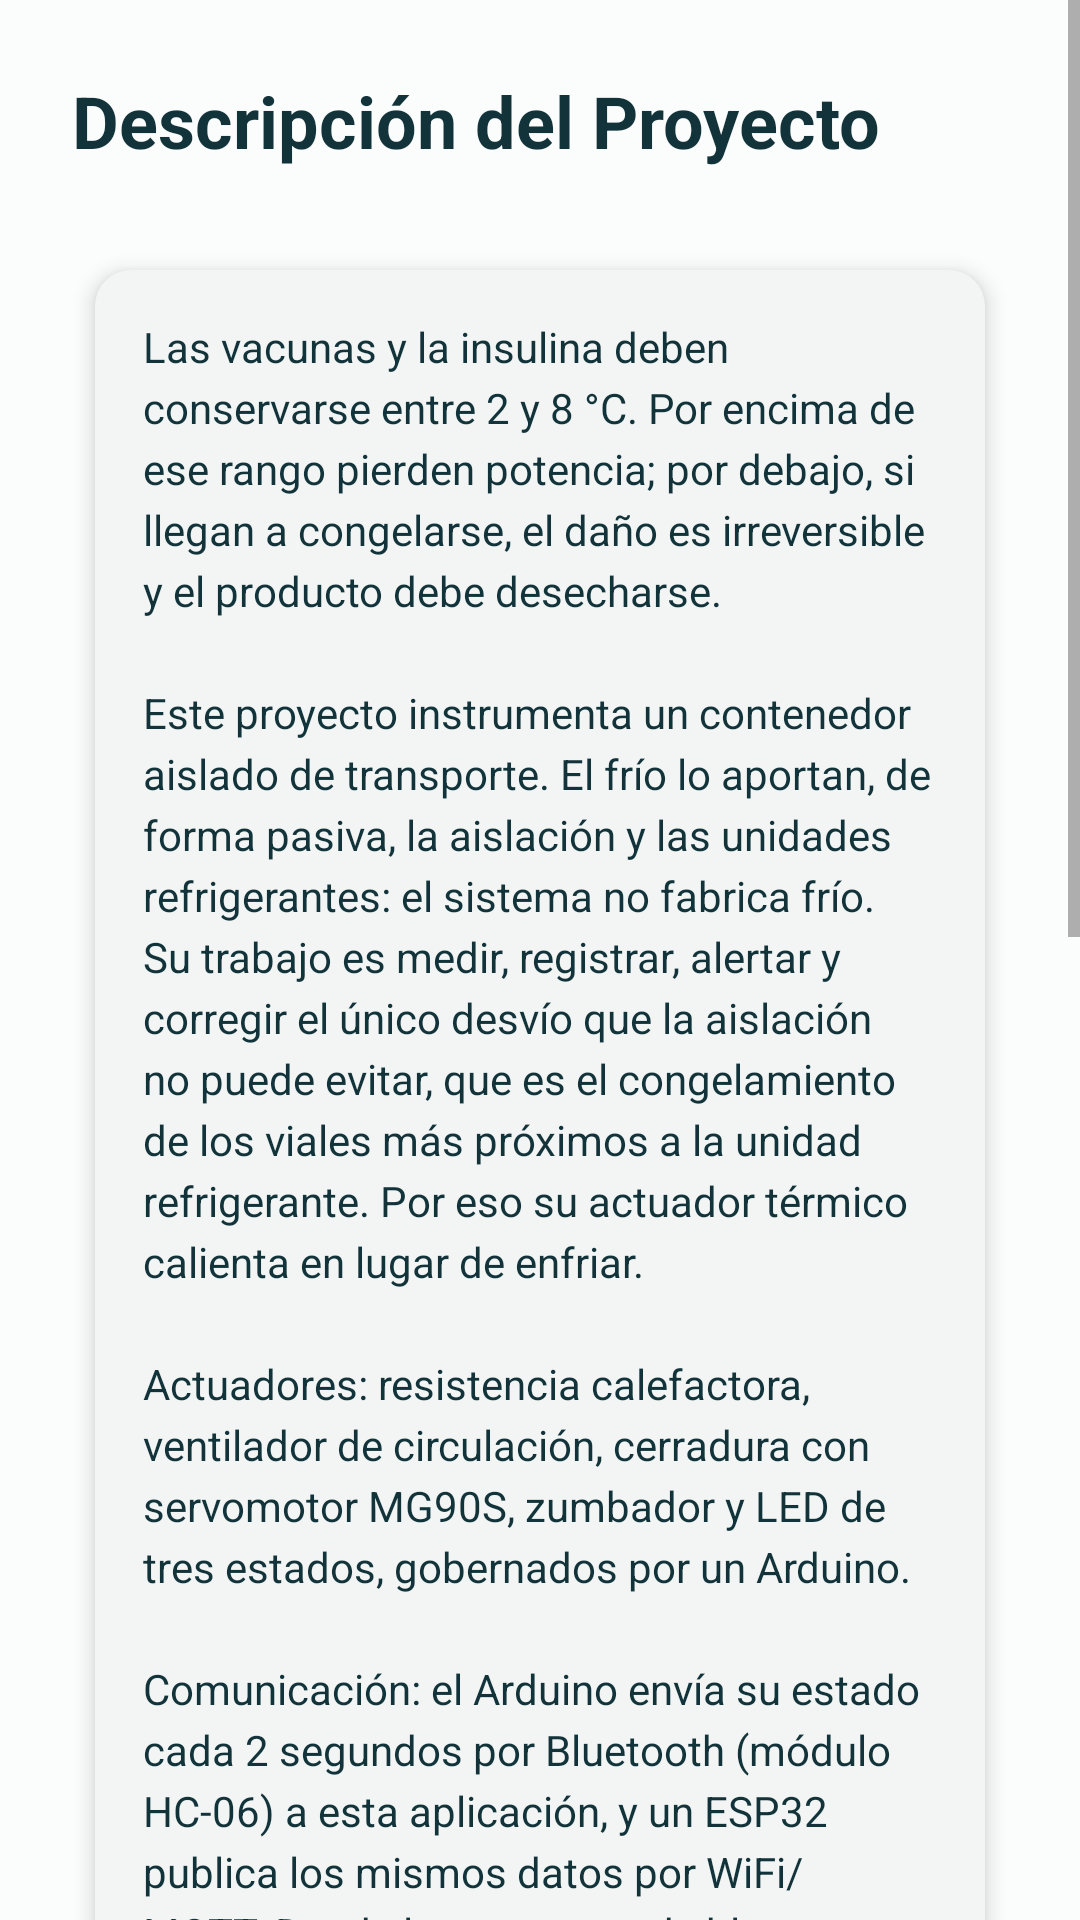

Android layout source for this screen:
<!-- AndroidManifest.xml: application theme Theme.CadenaFrio -->
<!-- res/layout/activity_descripcion.xml -->
<?xml version="1.0" encoding="utf-8"?>
<ScrollView
    xmlns:android="http://schemas.android.com/apk/res/android"
    xmlns:app="http://schemas.android.com/apk/res-auto"
    android:layout_width="match_parent"
    android:layout_height="match_parent"
    android:fillViewport="true"
    android:background="@color/colorFondo">

    <LinearLayout
        android:layout_width="match_parent"
        android:layout_height="wrap_content"
        android:orientation="vertical"
        android:padding="@dimen/padding_large">

        <TextView
            android:id="@+id/tvTituloDesc"
            android:layout_width="wrap_content"
            android:layout_height="wrap_content"
            android:text="@string/titulo_descripcion_proyecto"
            android:textSize="@dimen/text_size_headline"
            android:textStyle="bold"
            android:textColor="@color/textoPrimario"
            android:layout_marginBottom="@dimen/margin_large" />

        <com.google.android.material.card.MaterialCardView
            android:layout_width="match_parent"
            android:layout_height="wrap_content"
            app:cardCornerRadius="@dimen/corner_radius"
            app:cardElevation="@dimen/card_elevation"
            app:cardUseCompatPadding="true"
            app:strokeColor="@color/colorSurface"
            app:strokeWidth="@dimen/card_stroke_width"
            android:layout_marginBottom="@dimen/margin_large">

            <TextView
                android:id="@+id/tvCuerpoDesc"
                android:layout_width="match_parent"
                android:layout_height="wrap_content"
                android:padding="@dimen/padding_medium"
                android:text="@string/cuerpo_descripcion"
                android:textSize="@dimen/text_size_medium"
                android:textColor="@color/textoPrimario"
                android:lineSpacingExtra="@dimen/padding_xsmall" />

        </com.google.android.material.card.MaterialCardView>

        
        <com.google.android.material.card.MaterialCardView
            android:id="@+id/cardSensores"
            android:layout_width="match_parent"
            android:layout_height="wrap_content"
            app:cardCornerRadius="@dimen/corner_radius"
            app:cardElevation="@dimen/card_elevation"
            app:cardUseCompatPadding="true"
            app:strokeColor="@color/colorSurface"
            app:strokeWidth="@dimen/card_stroke_width"
            android:layout_marginBottom="@dimen/margin_large">

            <LinearLayout
                android:layout_width="match_parent"
                android:layout_height="wrap_content"
                android:orientation="vertical"
                android:padding="@dimen/padding_medium">

                <TextView
                    android:layout_width="wrap_content"
                    android:layout_height="wrap_content"
                    android:text="@string/header_sensores_utilizados"
                    android:textSize="@dimen/text_size_large"
                    android:textStyle="bold"
                    android:textColor="@color/textoPrimario"
                    android:layout_marginBottom="@dimen/margin_small" />

                
                <TextView
                    android:layout_width="wrap_content"
                    android:layout_height="wrap_content"
                    android:text="@string/sensor_ds18b20_nombre"
                    android:textSize="@dimen/text_size_medium"
                    android:textStyle="bold"
                    android:textColor="@color/textoPrimario" />

                <TextView
                    android:layout_width="match_parent"
                    android:layout_height="wrap_content"
                    android:text="@string/sensor_ds18b20_detalle"
                    android:textSize="@dimen/text_size_medium"
                    android:textColor="@color/textoSecundario"
                    android:lineSpacingExtra="@dimen/padding_xsmall"
                    android:layout_marginBottom="@dimen/margin_small" />

                <View
                    android:layout_width="match_parent"
                    android:layout_height="@dimen/divider_height"
                    android:background="@color/colorSurface"
                    android:layout_marginBottom="@dimen/margin_small" />

                
                <TextView
                    android:layout_width="wrap_content"
                    android:layout_height="wrap_content"
                    android:text="@string/sensor_dht22_nombre"
                    android:textSize="@dimen/text_size_medium"
                    android:textStyle="bold"
                    android:textColor="@color/textoPrimario" />

                <TextView
                    android:layout_width="match_parent"
                    android:layout_height="wrap_content"
                    android:text="@string/sensor_dht22_detalle"
                    android:textSize="@dimen/text_size_medium"
                    android:textColor="@color/textoSecundario"
                    android:lineSpacingExtra="@dimen/padding_xsmall"
                    android:layout_marginBottom="@dimen/margin_small" />

                <View
                    android:layout_width="match_parent"
                    android:layout_height="@dimen/divider_height"
                    android:background="@color/colorSurface"
                    android:layout_marginBottom="@dimen/margin_small" />

                
                <TextView
                    android:layout_width="wrap_content"
                    android:layout_height="wrap_content"
                    android:text="@string/sensor_tapa_nombre"
                    android:textSize="@dimen/text_size_medium"
                    android:textStyle="bold"
                    android:textColor="@color/textoPrimario" />

                <TextView
                    android:layout_width="match_parent"
                    android:layout_height="wrap_content"
                    android:text="@string/sensor_tapa_detalle"
                    android:textSize="@dimen/text_size_medium"
                    android:textColor="@color/textoSecundario"
                    android:lineSpacingExtra="@dimen/padding_xsmall" />

            </LinearLayout>

        </com.google.android.material.card.MaterialCardView>

        <View
            android:layout_width="match_parent"
            android:layout_height="0dp"
            android:layout_weight="1" />

        <com.google.android.material.button.MaterialButton
            android:id="@+id/btnSiguienteDesc"
            android:layout_width="match_parent"
            android:layout_height="@dimen/button_height"
            android:text="@string/btn_siguiente"
            app:cornerRadius="@dimen/corner_radius_small"
            android:layout_marginTop="@dimen/margin_medium" />

    </LinearLayout>

</ScrollView>
<!-- resources referenced by this layout -->
<resources>
  <color name="colorFondo">#FBFCFC</color>
  <color name="colorSurface">#F2F5F4</color>
  <color name="textoPrimario">#12333A</color>
  <color name="textoSecundario">#5C7A80</color>
  <dimen name="button_height">48dp</dimen>
  <dimen name="card_elevation">4dp</dimen>
  <dimen name="card_stroke_width">1dp</dimen>
  <dimen name="corner_radius">12dp</dimen>
  <dimen name="corner_radius_small">8dp</dimen>
  <dimen name="divider_height">1dp</dimen>
  <dimen name="margin_large">24dp</dimen>
  <dimen name="margin_medium">16dp</dimen>
  <dimen name="margin_small">8dp</dimen>
  <dimen name="padding_large">24dp</dimen>
  <dimen name="padding_medium">16dp</dimen>
  <dimen name="padding_xsmall">4dp</dimen>
  <dimen name="text_size_headline">24sp</dimen>
  <dimen name="text_size_large">18sp</dimen>
  <dimen name="text_size_medium">14sp</dimen>
  <string name="btn_siguiente">Siguiente</string>
  <string name="cuerpo_descripcion">Las vacunas y la insulina deben conservarse entre 2 y 8 °C. Por encima de ese rango pierden potencia; por debajo, si llegan a congelarse, el daño es irreversible y el producto debe desecharse.\n\nEste proyecto instrumenta un contenedor aislado de transporte. El frío lo aportan, de forma pasiva, la aislación y las unidades refrigerantes: el sistema no fabrica frío. Su trabajo es medir, registrar, alertar y corregir el único desvío que la aislación no puede evitar, que es el congelamiento de los viales más próximos a la unidad refrigerante. Por eso su actuador térmico calienta en lugar de enfriar.\n\nActuadores: resistencia calefactora, ventilador de circulación, cerradura con servomotor MG90S, zumbador y LED de tres estados, gobernados por un Arduino.\n\nComunicación: el Arduino envía su estado cada 2 segundos por Bluetooth (módulo HC-06) a esta aplicación, y un ESP32 publica los mismos datos por WiFi/MQTT. Desde la app se puede bloquear o liberar la cerradura, silenciar la alarma, activar el modo demostración y ajustar los umbrales.</string>
  <string name="header_sensores_utilizados">Sensores utilizados</string>
  <string name="sensor_dht22_detalle">Humedad relativa 0 a 100 % (±2 a 5 %) y temperatura −40 a +80 °C (±0,5 °C). Entrega una lectura cada 2 s.\nUbicación: exterior del contenedor.</string>
  <string name="sensor_dht22_nombre">DHT22 · humedad y temperatura</string>
  <string name="sensor_ds18b20_detalle">Bus 1-Wire. Rango −55 a +125 °C, precisión ±0,5 °C entre −10 y +85 °C, resolución hasta 0,0625 °C.\nUbicación: zona de viales, junto a la unidad refrigerante y exterior. Si una sonda se desconecta, el Arduino informa −99,9.</string>
  <string name="sensor_ds18b20_nombre">3 × DS18B20 · temperatura digital</string>
  <string name="sensor_tapa_detalle">Informa si la tapa está abierta o cerrada; el Arduino cuenta las aperturas y avisa con el evento EVT TAPA.</string>
  <string name="sensor_tapa_nombre">Detección de tapa</string>
  <string name="titulo_descripcion_proyecto">Descripción del Proyecto</string>
  <style name="Theme.CadenaFrio" parent="Base.Theme.CadenaFrio" />
  <style name="Base.Theme.CadenaFrio" parent="Theme.MaterialComponents.Light.NoActionBar">
          
          <item name="colorPrimary">@color/colorPrimary</item>
          <item name="colorPrimaryVariant">@color/colorPrimaryDark</item>
          <item name="colorOnPrimary">@color/colorFondo</item>
  
          
          <item name="colorSurface">@color/colorSurface</item>
          <item name="android:colorBackground">@color/colorFondo</item>
          <item name="android:statusBarColor">@color/colorPrimaryDark</item>
      </style>
  <color name="colorPrimary">#12333A</color>
  <color name="colorPrimaryDark">#0B2227</color>
</resources>
